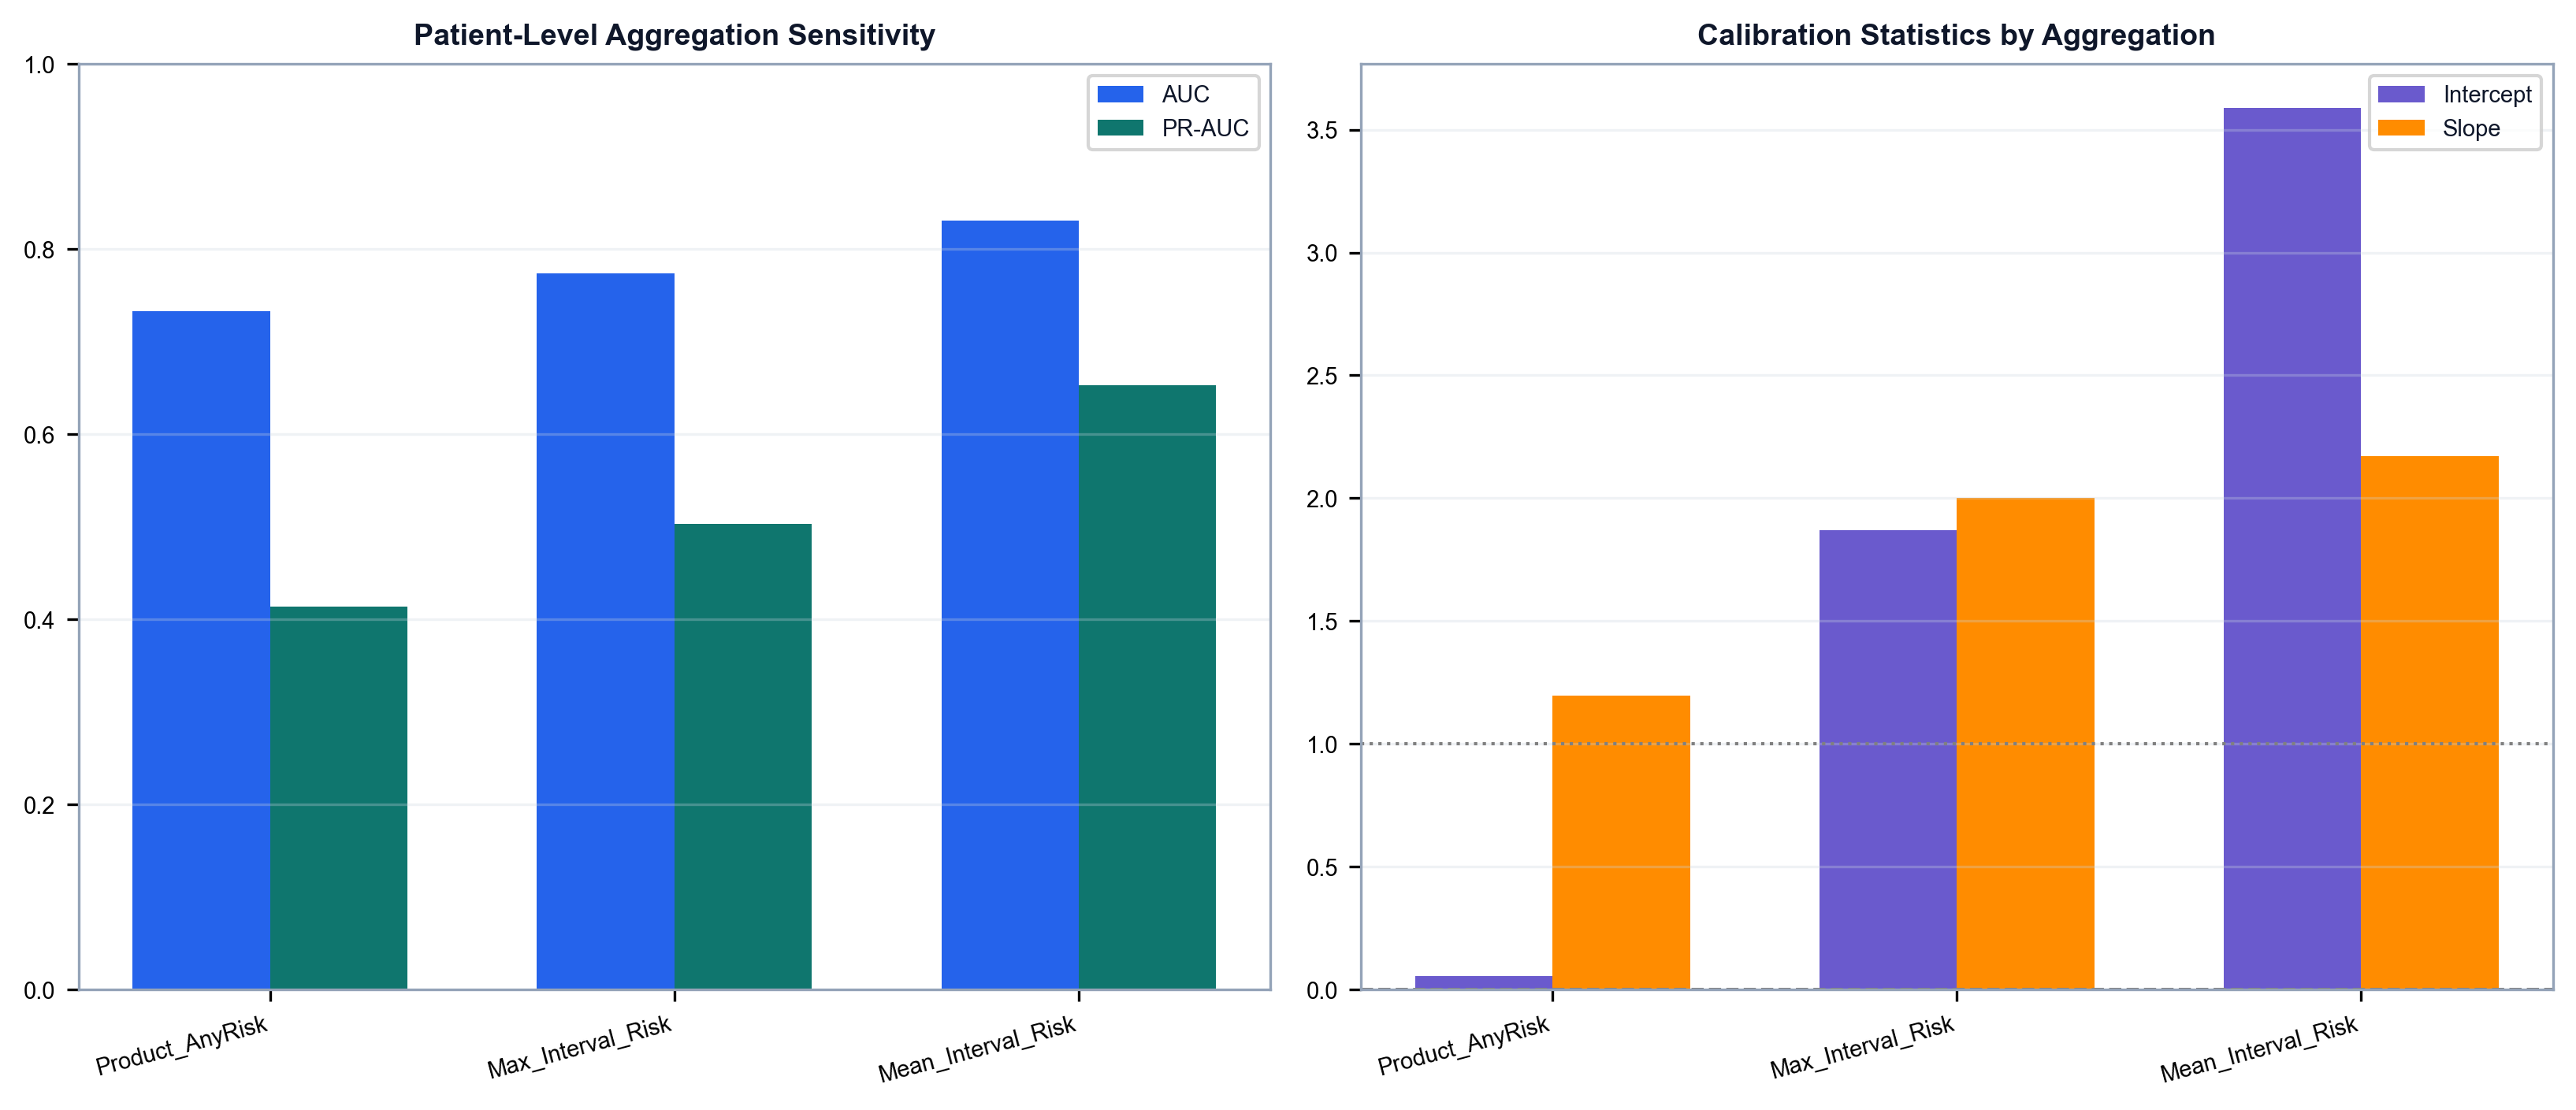

The data file committed next to this chart (first rows):
Aggregation, Threshold, AUC, PR_AUC, Brier, Recall, Specificity, Calibration_Intercept, Calibration_Slope
Product_AnyRisk, 0.26, 0.7331, 0.4136, 0.1564, 0.6389, 0.6341, 0.05545, 1.196
Max_Interval_Risk, 0.13, 0.7737, 0.5034, 0.1578, 0.9722, 0.4472, 1.871, 2
Mean_Interval_Risk, 0.09, 0.8313, 0.6529, 0.1646, 0.7222, 0.7398, 3.588, 2.17
